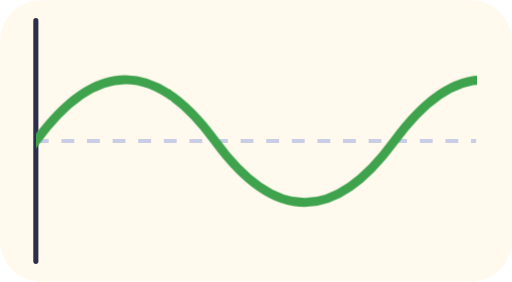
t = 0.00 s
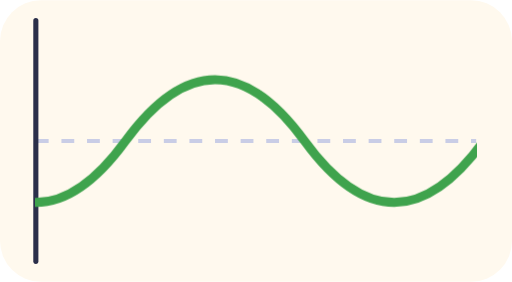
t = 0.63 s
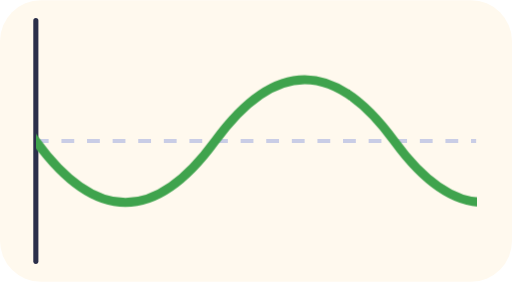
t = 1.25 s
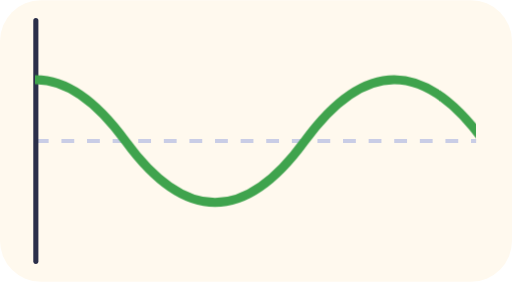
t = 1.88 s

The animated SVG that drew these frames (rendered in a browser with its animation timeline set to each time). Animation: 1 CSS @keyframes rule; one cycle of 2.50 s, repeats indefinitely.

<svg xmlns="http://www.w3.org/2000/svg" viewBox="0 0 200 110" role="img">
<title>A sound wave</title>
<style>.w{animation:m 2.5s linear infinite}@keyframes m{to{transform:translateX(140px)}}@media (prefers-reduced-motion: reduce){*{animation:none!important}}</style>
<rect width="100%" height="100%" rx="16" fill="#FFF9EE"/>
<defs><clipPath id="c"><rect x="14" y="0" width="172" height="110"/></clipPath></defs>
<path d="M14 55 H186" stroke="#C9CDE6" stroke-width="1.5" stroke-dasharray="5 5"/>
<path d="M14 8 V102" stroke="#2B2F4A" stroke-width="2" stroke-linecap="round"/>
<g clip-path="url(#c)"><path class="w" d="M-126 55 q35 -48 70 0 t70 0 t70 0 t70 0 t70 0 t70 0 t70 0" fill="none" stroke="#3FA34D" stroke-width="3.5" stroke-linecap="round"/></g>
</svg>
